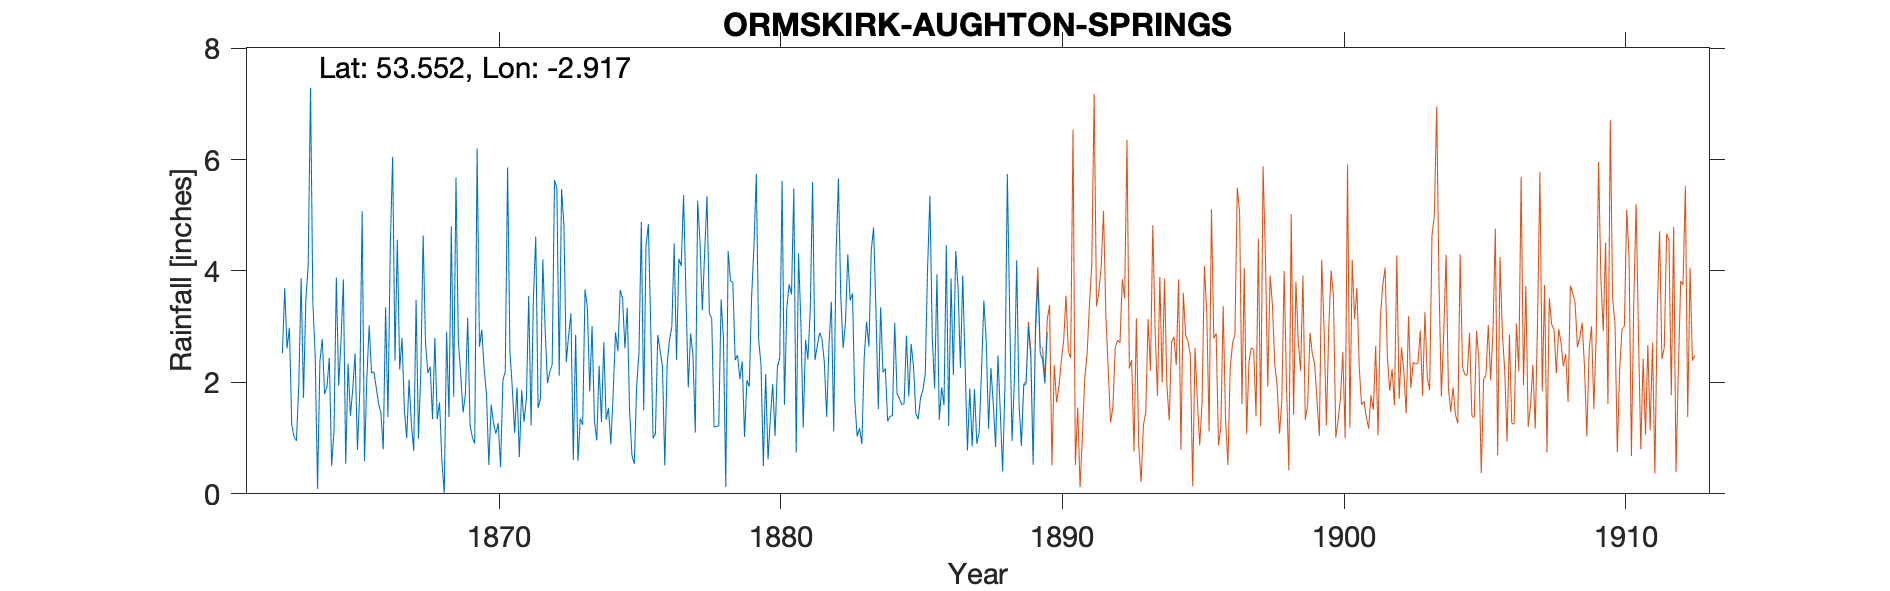

The file beside this chart, header and first rows:
ORMSKIRK AUGHTON SPRINGS, , , , , , , , , , , , , , , , , , , , , , , 
Grid ref, SD 393 065, Long, -2.917, Lat, 53.55, Elevation, 150, ft, , , , , , , , , , , , , , , 
Station no, RR200, , , , , , , , , , , , , , , , , , , , , , 
, 1860, 1861, 1862, 1863, 1864, 1865, 1866, 1867, 1868, 1869, 1870, 1871, 1872, 1873, 1874, 1875, 1876, 1877, 1878, 1879, 1880, 1881, 1882
January, , , , 2.98, 0.09, 0.54, 2.19, 2.8, 2.28, 2.75, 1.79, 1.09, 4.21, 3.24, 2.3, 3.34, 1.08, 5.36, 3.15, 2.06, 0.62, 0.74, 2.36
February, , , , 1.23, 2.38, 2.34, 1.91, 1.51, 1.34, 2.16, 0.52, 1.91, 2.95, 0.61, 1.29, 1.48, 2.85, 3.59, 1.2, 2.38, 1.37, 4.32, 1.38
March, , , , 1.02, 2.78, 1.4, 1.62, 1, 2.8, 1.46, 1.6, 0.66, 1.99, 2.85, 2.72, 0.69, 2.57, 1.91, 1.21, 1.02, 1.97, 3.08, 2.69
April, , , , 0.95, 1.79, 1.88, 1.45, 2.05, 1.34, 1.78, 1.27, 1.86, 2.19, 0.59, 1.33, 0.54, 2.29, 2.88, 1.22, 2.04, 1.04, 1.19, 3.45
May, , , , 1.96, 1.92, 2.52, 0.8, 1.24, 1.64, 3.16, 1.08, 1.29, 2.32, 1.35, 1.54, 1.93, 0.51, 2.5, 3.49, 1.92, 2.28, 2.76, 1.12
June, , , , 3.87, 2.44, 0.79, 3.35, 0.77, 0.58, 1.23, 1.27, 1.7, 5.63, 1.24, 0.89, 2.54, 2.33, 1.1, 2.79, 3.53, 2.44, 2.41, 4.29
July, , , , 1.72, 0.5, 1.85, 1.38, 3.48, 0, 1.01, 0.48, 3.55, 5.49, 3.67, 1.8, 4.88, 2.76, 5.26, 0.12, 4.43, 5.62, 3.31, 5.66
August, , , , 3.48, 1.13, 5.08, 4.45, 0.99, 2.91, 0.9, 2.04, 1.23, 2.12, 3.34, 2.9, 1.5, 3, 4.53, 4.36, 5.74, 1.6, 5.6, 3.55
September, , , , 4.09, 3.88, 0.59, 6.05, 2.16, 1.38, 6.2, 2.19, 3.5, 5.47, 1.84, 2.56, 4.45, 4.49, 3.29, 3.82, 2.77, 3.34, 2.4, 2.62
October, , , 2.52, 7.29, 1.94, 2.07, 2.39, 4.64, 4.8, 2.64, 5.86, 4.62, 4.83, 3.01, 3.66, 4.84, 2.4, 4.35, 3.8, 2.32, 3.76, 2.66, 3.06
November, , , 3.69, 3.43, 2.74, 3.02, 4.56, 2.72, 1.74, 2.95, 2.55, 1.54, 2.36, 1.32, 3.51, 3.02, 4.22, 5.34, 2.4, 0.5, 3.58, 2.89, 4.3
December, , , 2.61, 2.46, 3.85, 2.17, 2.23, 2.17, 5.68, 2.24, 1.9, 1.71, 2.84, 0.96, 2.61, 1, 4.09, 3.24, 2.49, 2.15, 5.48, 2.78, 3.47
Total, , , , 34.48, 25.44, 24.25, 32.38, 25.53, 26.49, 28.48, 22.55, 24.66, 42.4, 24.02, 27.11, 30.21, 32.59, 43.35, 30.05, 30.86, 33.1, 34.14, 37.95
Gauge moved from West Derby Liverpool in…, , , , , , , , , , , , , , , , , , , , , , , 
